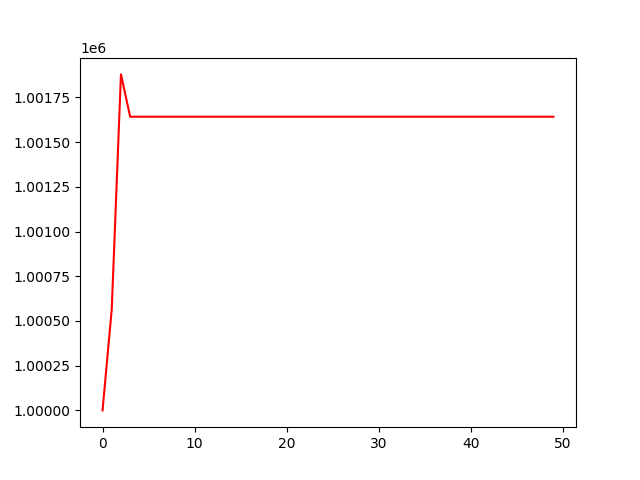

Source data for this figure (header and first rows):
, 0
0, 1000000
1, 1000566
2, 1001879
3, 1001642
4, 1001642
5, 1001642
6, 1001642
7, 1001642
8, 1001642
9, 1001642
10, 1001642
11, 1001642
12, 1001642
13, 1001642
14, 1001642
15, 1001642
16, 1001642
17, 1001642
18, 1001642
19, 1001642
20, 1001642
21, 1001642
22, 1001642
23, 1001642
24, 1001642
25, 1001642
26, 1001642
27, 1001642
28, 1001642
29, 1001642
30, 1001642
31, 1001642
32, 1001642
33, 1001642
34, 1001642
35, 1001642
36, 1001642
37, 1001642
38, 1001642
39, 1001642
40, 1001642
41, 1001642
42, 1001642
43, 1001642
44, 1001642
45, 1001642
46, 1001642
47, 1001642
48, 1001642
49, 1001642
